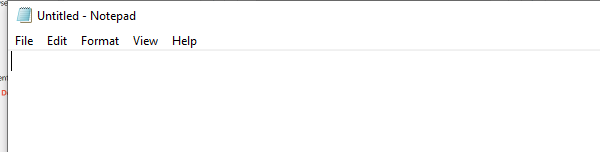
Workflow: Container4 27.04 wednesday

Step 1: Open Application 'notepad.exe Untitled' on the element in window 'Untitled - Notepad' (notepad.exe)
